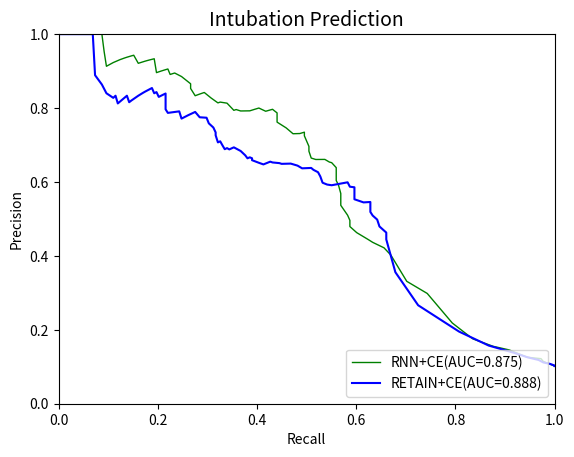

Write the Python code that produced this figure.
import numpy as np
import matplotlib.pyplot as plt



RNN_ce_precision=[0.10178236397748593,
 0.11451612903225807,
 0.12197928653624857,
 0.12568639414276997,
 0.135752688172043,
 0.14558823529411766,
 0.15528455284552845,
 0.1755062680810029,
 0.21843434343434343,
 0.2983425414364641,
 0.33116883116883117,
 0.4022038567493113,
 0.4218289085545723,
 0.43670886075949367,
 0.4444444444444444,
 0.4628975265017668,
 0.4794007490636704,
 0.49612403100775193,
 0.5100401606425703,
 0.5367965367965368,
 0.5486725663716814,
 0.5688073394495413,
 0.5913461538461539,
 0.6039603960396039,
 0.6192893401015228,
 0.6387434554973822,
 0.6521739130434783,
 0.6538461538461539,
 0.6610169491525424,
 0.6608187134502924,
 0.6646706586826348,
 0.6832298136645962,
 0.6962025316455697,
 0.7248322147651006,
 0.7346938775510204,
 0.7310344827586207,
 0.7304964539007093,
 0.746268656716418,
 0.7619047619047619,
 0.7741935483870968,
 0.7868852459016393,
 0.7916666666666666,
 0.7966101694915254,
 0.7913043478260869,
 0.8,
 0.7962962962962963,
 0.7924528301886793,
 0.7920792079207921,
 0.7959183673469388,
 0.7938144329896907,
 0.8131868131868132,
 0.8160919540229885,
 0.813953488372093,
 0.8271604938271605,
 0.8421052631578947,
 0.8378378378378378,
 0.8333333333333334,
 0.8529411764705882,
 0.8529411764705882,
 0.8656716417910447,
 0.8852459016393442,
 0.8947368421052632,
 0.8928571428571429,
 0.8909090909090909,
 0.9056603773584906,
 0.9038461538461539,
 0.9,
 0.8958333333333334,
 0.9333333333333333,
 0.9302325581395349,
 0.9285714285714286,
 0.926829268292683,
 0.9210526315789473,
 0.9210526315789473,
 0.9428571428571428,
 0.9411764705882353,
 0.9375,
 0.9375,
 0.9354838709677419,
 0.9310344827586207,
 0.9310344827586207,
 0.9230769230769231,
 0.9130434782608695,
 0.9130434782608695,
 0.9523809523809523,
 1.0,
 1.0,
 1.0,
 1.0,
 1.0,
 1.0,
 1.0,
 1.0,
 1.0,
 1.0,
 1.0,
 1.0,
 1.0,
 1.0,
 1.0,
 1]

RNN_ce_recall=[1.0,
 0.9770642201834863,
 0.9724770642201835,
 0.944954128440367,
 0.926605504587156,
 0.908256880733945,
 0.8761467889908257,
 0.8348623853211009,
 0.7935779816513762,
 0.7431192660550459,
 0.7018348623853211,
 0.6697247706422018,
 0.6559633027522935,
 0.6330275229357798,
 0.6238532110091743,
 0.6009174311926605,
 0.5871559633027523,
 0.5871559633027523,
 0.5825688073394495,
 0.5688073394495413,
 0.5688073394495413,
 0.5688073394495413,
 0.5642201834862385,
 0.5596330275229358,
 0.5596330275229358,
 0.5596330275229358,
 0.5504587155963303,
 0.5458715596330275,
 0.536697247706422,
 0.518348623853211,
 0.5091743119266054,
 0.5045871559633027,
 0.5045871559633027,
 0.4954128440366973,
 0.4954128440366973,
 0.48623853211009177,
 0.4724770642201835,
 0.45871559633027525,
 0.44036697247706424,
 0.44036697247706424,
 0.44036697247706424,
 0.43577981651376146,
 0.43119266055045874,
 0.41743119266055045,
 0.4036697247706422,
 0.3944954128440367,
 0.3853211009174312,
 0.3669724770642202,
 0.3577981651376147,
 0.3532110091743119,
 0.3394495412844037,
 0.3256880733944954,
 0.3211009174311927,
 0.3073394495412844,
 0.29357798165137616,
 0.28440366972477066,
 0.27522935779816515,
 0.26605504587155965,
 0.26605504587155965,
 0.26605504587155965,
 0.24770642201834864,
 0.23394495412844038,
 0.22935779816513763,
 0.22477064220183487,
 0.22018348623853212,
 0.21559633027522937,
 0.20642201834862386,
 0.19724770642201836,
 0.1926605504587156,
 0.1834862385321101,
 0.17889908256880735,
 0.1743119266055046,
 0.16055045871559634,
 0.16055045871559634,
 0.15137614678899083,
 0.14678899082568808,
 0.13761467889908258,
 0.13761467889908258,
 0.13302752293577982,
 0.12385321100917432,
 0.12385321100917432,
 0.11009174311926606,
 0.0963302752293578,
 0.0963302752293578,
 0.09174311926605505,
 0.0871559633027523,
 0.0779816513761468,
 0.0779816513761468,
 0.0779816513761468,
 0.0779816513761468,
 0.0779816513761468,
 0.07339449541284404,
 0.06880733944954129,
 0.05963302752293578,
 0.05504587155963303,
 0.05045871559633028,
 0.03669724770642202,
 0.022935779816513763,
 0.01834862385321101,
 0.0045871559633027525,
 0.0]

Retain_ce_precision=[0.10182157870154133,
 0.10326859308384652,
 0.10773067331670823,
 0.11169375983219716,
 0.11827354260089686,
 0.12576312576312576,
 0.13802622498274672,
 0.15736885928393005,
 0.1951219512195122,
 0.26644182124789206,
 0.3557692307692308,
 0.4444444444444444,
 0.4630225080385852,
 0.47959183673469385,
 0.498220640569395,
 0.5092250922509225,
 0.5189393939393939,
 0.545816733067729,
 0.5447154471544715,
 0.5531914893617021,
 0.5603448275862069,
 0.5752212389380531,
 0.5855855855855856,
 0.5871559633027523,
 0.5990566037735849,
 0.5911330049261084,
 0.592964824120603,
 0.5979381443298969,
 0.6149732620320856,
 0.6263736263736264,
 0.632768361581921,
 0.6379310344827587,
 0.6369047619047619,
 0.6441717791411042,
 0.6496815286624203,
 0.6490066225165563,
 0.6510067114093959,
 0.6527777777777778,
 0.6549295774647887,
 0.6474820143884892,
 0.6518518518518519,
 0.6589147286821705,
 0.6640625,
 0.6666666666666666,
 0.664,
 0.664,
 0.6721311475409836,
 0.6837606837606838,
 0.6936936936936937,
 0.6880733944954128,
 0.6915887850467289,
 0.6886792452830188,
 0.6990291262135923,
 0.71,
 0.7070707070707071,
 0.7263157894736842,
 0.7340425531914894,
 0.7340425531914894,
 0.7472527472527473,
 0.7586206896551724,
 0.7738095238095238,
 0.775,
 0.7894736842105263,
 0.7808219178082192,
 0.7714285714285715,
 0.7910447761194029,
 0.7868852459016393,
 0.7966101694915254,
 0.8245614035087719,
 0.8392857142857143,
 0.8392857142857143,
 0.8363636363636363,
 0.8301886792452831,
 0.8431372549019608,
 0.8431372549019608,
 0.84,
 0.8541666666666666,
 0.8444444444444444,
 0.8409090909090909,
 0.8333333333333334,
 0.8205128205128205,
 0.8157894736842105,
 0.8157894736842105,
 0.8333333333333334,
 0.8333333333333334,
 0.8333333333333334,
 0.8333333333333334,
 0.8125,
 0.8333333333333334,
 0.8275862068965517,
 0.84,
 0.8636363636363636,
 0.8888888888888888,
 1.0,
 1.0,
 1.0,
 1.0,
 1.0,
 1.0,
 1.0,
 1]

Retain_ce_recall= [1.0,
 1.0,
 0.9908256880733946,
 0.9770642201834863,
 0.9678899082568807,
 0.944954128440367,
 0.9174311926605505,
 0.8669724770642202,
 0.8073394495412844,
 0.7247706422018348,
 0.6788990825688074,
 0.6605504587155964,
 0.6605504587155964,
 0.6467889908256881,
 0.6422018348623854,
 0.6330275229357798,
 0.6284403669724771,
 0.6284403669724771,
 0.6146788990825688,
 0.5963302752293578,
 0.5963302752293578,
 0.5963302752293578,
 0.5963302752293578,
 0.5871559633027523,
 0.5825688073394495,
 0.5504587155963303,
 0.5412844036697247,
 0.5321100917431193,
 0.5275229357798165,
 0.5229357798165137,
 0.5137614678899083,
 0.5091743119266054,
 0.4908256880733945,
 0.481651376146789,
 0.46788990825688076,
 0.44954128440366975,
 0.44495412844036697,
 0.43119266055045874,
 0.42660550458715596,
 0.41284403669724773,
 0.4036697247706422,
 0.38990825688073394,
 0.38990825688073394,
 0.3853211009174312,
 0.38073394495412843,
 0.38073394495412843,
 0.3761467889908257,
 0.3669724770642202,
 0.3532110091743119,
 0.3440366972477064,
 0.3394495412844037,
 0.3348623853211009,
 0.3302752293577982,
 0.3256880733944954,
 0.3211009174311927,
 0.3165137614678899,
 0.3165137614678899,
 0.3165137614678899,
 0.3119266055045872,
 0.30275229357798167,
 0.2981651376146789,
 0.28440366972477066,
 0.27522935779816515,
 0.26146788990825687,
 0.24770642201834864,
 0.24311926605504589,
 0.22018348623853212,
 0.21559633027522937,
 0.21559633027522937,
 0.21559633027522937,
 0.21559633027522937,
 0.21100917431192662,
 0.2018348623853211,
 0.19724770642201836,
 0.19724770642201836,
 0.1926605504587156,
 0.18807339449541285,
 0.1743119266055046,
 0.16972477064220184,
 0.16055045871559634,
 0.14678899082568808,
 0.14220183486238533,
 0.14220183486238533,
 0.13761467889908258,
 0.13761467889908258,
 0.13761467889908258,
 0.13761467889908258,
 0.11926605504587157,
 0.11467889908256881,
 0.11009174311926606,
 0.0963302752293578,
 0.0871559633027523,
 0.07339449541284404,
 0.06880733944954129,
 0.05963302752293578,
 0.04128440366972477,
 0.03669724770642202,
 0.027522935779816515,
 0.027522935779816515,
 0.009174311926605505,
 0.0]







plt.xlabel("Recall")
plt.ylabel("Precision")
plt.title("Intubation Prediction", fontsize=14)
plt.xlim(0.0, 1.0)
plt.ylim(0.0, 1.0)
x = [0.0, 1.0]
#plt.plot(x, x, linestyle='dashed', color='red', linewidth=2, label='random')

plt.plot(RNN_ce_recall, RNN_ce_precision, color='green', linewidth=1, label='RNN+CE(AUC=0.875)')


plt.plot(Retain_ce_recall,Retain_ce_precision,color='blue',label='RETAIN+CE(AUC=0.888)')

#plt.plot(fp_rate_hl_retain,tp_rate_hl_retain,color='orange',label='RETAIN+HL')

#plt.plot(precision_cl_rnn_death,recall_cl_rnn_death_24,color='violet',label='RNN+CL(AUC=0.928)')
#plt.plot(recall_cl_retain_death, precition_cl_retain, color='red', linewidth=1, label='RETAIN+CL(AUC=0.913)')


plt.legend(loc='lower right')
plt.show()
